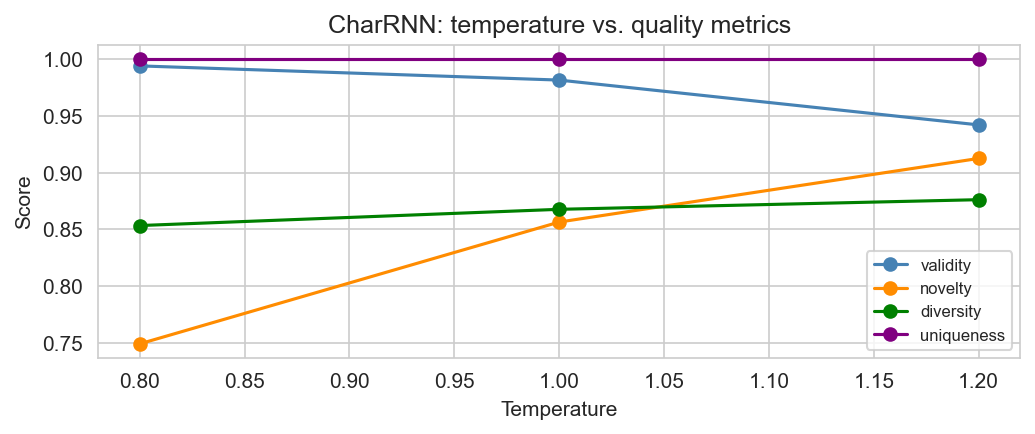

The file beside this chart, header and first rows:
temperature, validity, uniqueness, novelty, diversity
0.8, 0.994, 1.0, 0.749, 0.8533
1.0, 0.9815, 1.0, 0.8563, 0.8676
1.2, 0.942, 1.0, 0.9124, 0.8761
